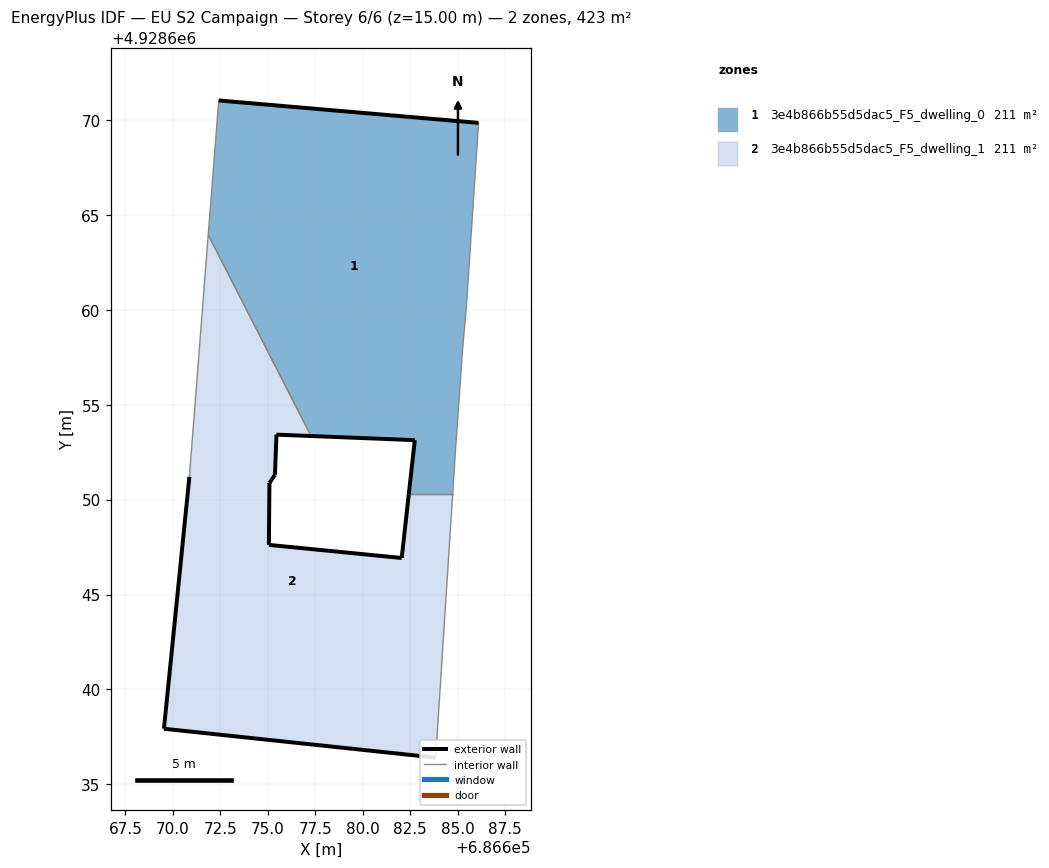
=== STOREY PLAN SPEC (per zone: floor XY polygon, exterior-wall plan segments, windows/doors) ===
zone 1: 3e4b866b55d5dac5_F5_dwelling_0  (211.3 m²)
  floor: (686684.75, 4928650.28) (686684.92, 4928652.98) (686685.27, 4928657.95) (686685.48, 4928660.29) (686686.11, 4928669.85) (686672.42, 4928671.03) (686671.86, 4928663.96) (686677.28, 4928653.35) (686682.75, 4928653.13) (686682.43, 4928650.28)
  exterior wall: (686682.43, 4928650.28) – (686682.75, 4928653.13)  [2.9 m]
  exterior wall: (686682.75, 4928653.13) – (686677.28, 4928653.35)  [5.5 m]
  exterior wall: (686672.42, 4928671.03) – (686686.11, 4928669.85)  [13.7 m]
  interior walls: 7
zone 2: 3e4b866b55d5dac5_F5_dwelling_1  (211.3 m²)
  floor: (686683.85, 4928636.40) (686684.75, 4928650.28) (686682.43, 4928650.28) (686682.06, 4928646.92) (686675.06, 4928647.61) (686675.09, 4928650.87) (686675.38, 4928651.30) (686675.46, 4928653.42) (686677.28, 4928653.35) (686671.86, 4928663.96) (686670.87, 4928651.20) (686669.53, 4928637.92)
  exterior wall: (686677.28, 4928653.35) – (686675.46, 4928653.42)  [1.8 m]
  exterior wall: (686675.46, 4928653.42) – (686675.38, 4928651.30)  [2.1 m]
  exterior wall: (686675.38, 4928651.30) – (686675.09, 4928650.87)  [0.5 m]
  exterior wall: (686675.09, 4928650.87) – (686675.06, 4928647.61)  [3.3 m]
  exterior wall: (686675.06, 4928647.61) – (686682.06, 4928646.92)  [7.0 m]
  exterior wall: (686682.06, 4928646.92) – (686682.43, 4928650.28)  [3.4 m]
  exterior wall: (686683.85, 4928636.40) – (686669.53, 4928637.92)  [14.4 m]
  exterior wall: (686669.53, 4928637.92) – (686670.87, 4928651.20)  [13.3 m]
  interior walls: 4

=== DERIVED (storey summary) ===
Building: EU S2 Campaign
Storey: 6 of 6  (floor level z = 15.00 m)
Storey gross floor area: 422.5 m²
Zones on this storey: 2
  - 3e4b866b55d5dac5_F5_dwelling_0: floor 211.3 m²; exterior wall 22.1 m (66.3 m²); WWR 0.0%
  - 3e4b866b55d5dac5_F5_dwelling_1: floor 211.3 m²; exterior wall 45.9 m (137.7 m²); WWR 0.0%
Zone adjacency (shared interzone walls):
  - 3e4b866b55d5dac5_F5_dwelling_0 ↔ 3e4b866b55d5dac5_F5_dwelling_1